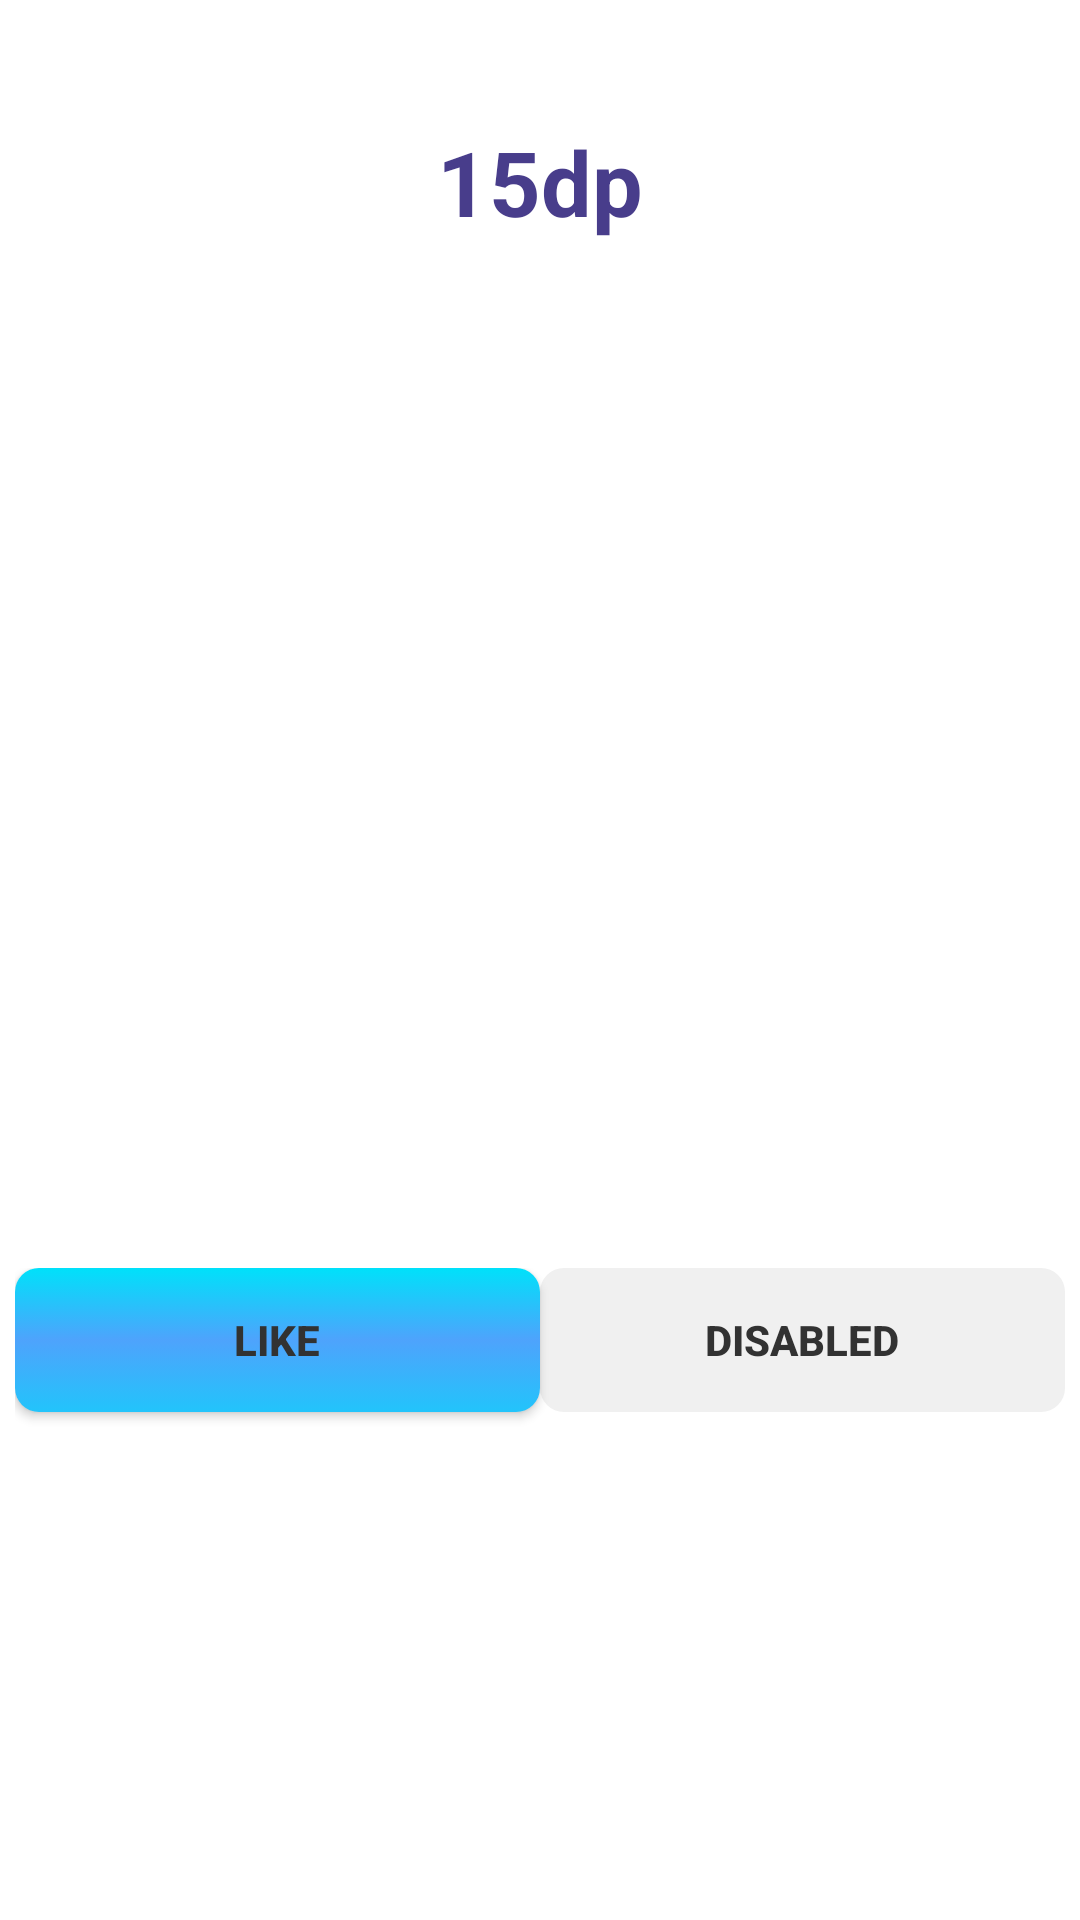

Write the Android layout XML for this screen, with the resource values it uses.
<!-- AndroidManifest.xml: application theme Theme.MaterialComponents.DayNight.NoActionBar -->
<!-- res/layout/activity_detail.xml -->
<?xml version="1.0" encoding="utf-8"?>
<LinearLayout xmlns:android="http://schemas.android.com/apk/res/android"
    android:layout_width="match_parent"
    android:layout_height="match_parent"
    android:orientation="vertical">

    <TextView
        android:id="@+id/detail_date"
        android:layout_width="wrap_content"
        android:layout_height="wrap_content"
        android:layout_margin="5dp"
        android:gravity="center"
        android:textAppearance="?android:attr/textAppearanceMedium"
        android:textStyle="bold"
        android:textColor="#000"
        />

    <TextView
        android:id="@+id/detail_title"
        android:layout_width="match_parent"
        android:layout_height="wrap_content"
        android:layout_margin="6dp"
        android:layout_weight="0"
        android:gravity="center_horizontal"
        android:text="15dp"
        android:textColor="#483D8B"
        android:textSize="30sp"
        android:textStyle="bold" />

    <ImageView
        android:id="@+id/detail_image"
        android:layout_width="match_parent"
        android:layout_height="300dp"
        android:contentDescription="Hi"
        android:scaleType="fitXY" />

    <TextView
        android:id="@+id/detail_overview"
        android:layout_width="wrap_content"
        android:layout_height="wrap_content"
        android:layout_margin="6dp"
        android:fontFamily="sans-serif"
        android:textStyle="bold"
        android:textColor="@color/black"
        android:gravity="center" />

    <LinearLayout
        android:layout_width="match_parent"
        android:layout_height="match_parent"
        android:layout_margin="5dp"
        android:orientation="horizontal">

        <android.widget.Button
            android:id="@+id/detail_button"
            android:background="@drawable/gradient_normal"
            android:layout_width="wrap_content"
            android:textColor="#323232"
            android:layout_height="wrap_content"
            android:layout_weight="1"
            android:textStyle="bold"
            android:text="Like" />

        <android.widget.Button
            android:id="@+id/remove_button"
            android:layout_width="wrap_content"
            android:layout_height="wrap_content"
            android:textColor="#323232"
            android:layout_weight="1"
            android:enabled="false"
            android:background="@drawable/gradient_normal"
            android:textStyle="bold"
            android:text="Disabled" />
    </LinearLayout>


</LinearLayout>
<!-- resources referenced by this layout -->
<resources>
  <!-- drawable gradient_normal (drawable) -->
  <?xml version="1.0" encoding="utf-8"?>
  <selector xmlns:android="http://schemas.android.com/apk/res/android">
  
      
  
      <item
          android:state_enabled="true"
          android:drawable="@drawable/gradientbutton2" />
  
      <item
          android:state_enabled="false"
          android:drawable="@drawable/button_pressed" />
  </selector>
  <!-- drawable gradientbutton2 (drawable) -->
  <?xml version="1.0" encoding="utf-8"?>
  <shape xmlns:android="http://schemas.android.com/apk/res/android"
      android:shape="rectangle">
      <gradient
  
          android:angle="270"
          android:centerColor="#4ea3fc"
          android:endColor="#22c4fb"
          android:startColor="#00e1fa" />
  
      <padding
          android:bottom="7dp"
          android:left="7dp"
          android:right="7dp"
          android:top="7dp" />
      <corners android:radius="8dp" />
  </shape>
  <!-- drawable button_pressed (drawable) -->
  <?xml version="1.0" encoding="utf-8"?>
  <shape xmlns:android="http://schemas.android.com/apk/res/android"
      android:shape="rectangle">
      <solid
          android:color="#F0F0F0"/>
  
      <padding android:left="7dp"
          android:top="7dp"
          android:right="7dp"
          android:bottom="7dp" />
      <stroke
          android:width="0dip"
          android:color="#FFFFFF" />
      <corners android:radius= "8dp" />
  </shape>
  <!-- not gathered from this repository: default colours our renderer supplied (Android Studio template values) -->
  <color name="black">#FF000000</color>
</resources>
